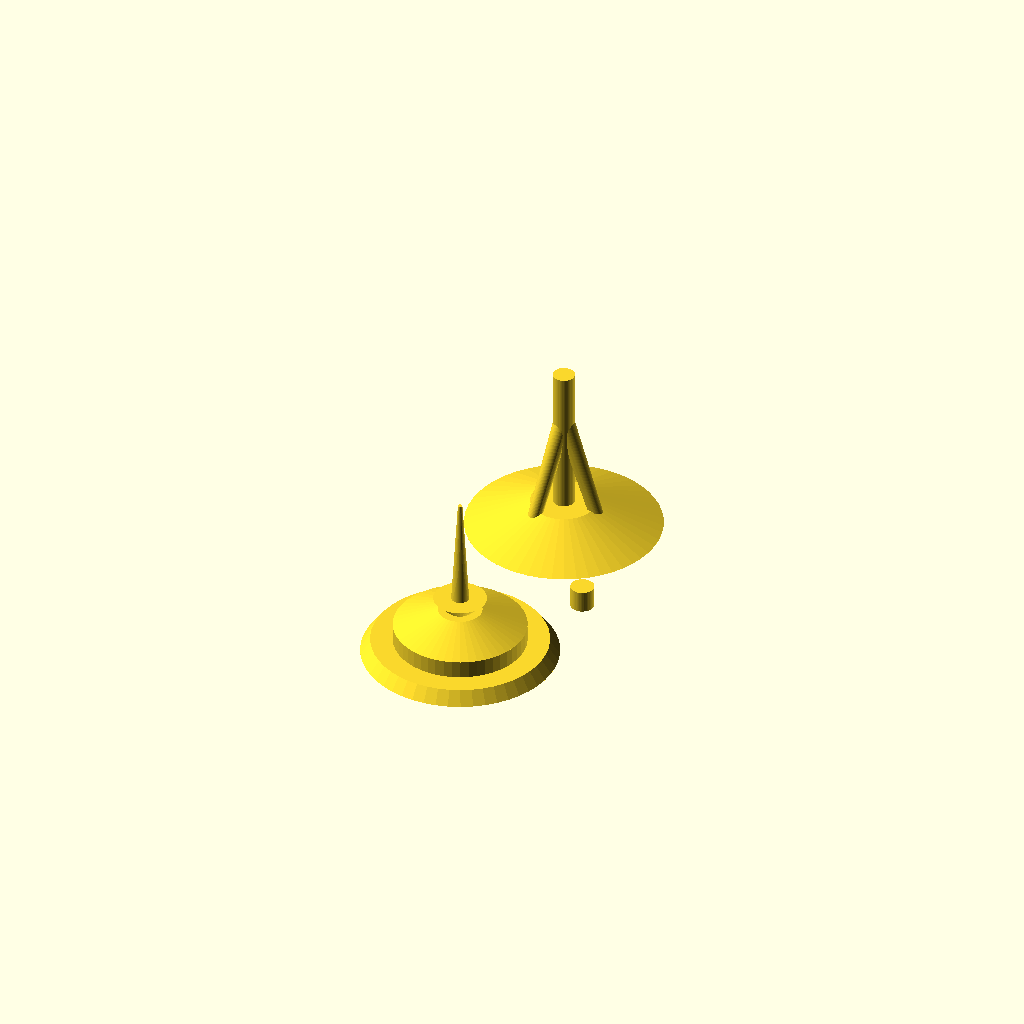
Cell 1: the model at its default parameters.
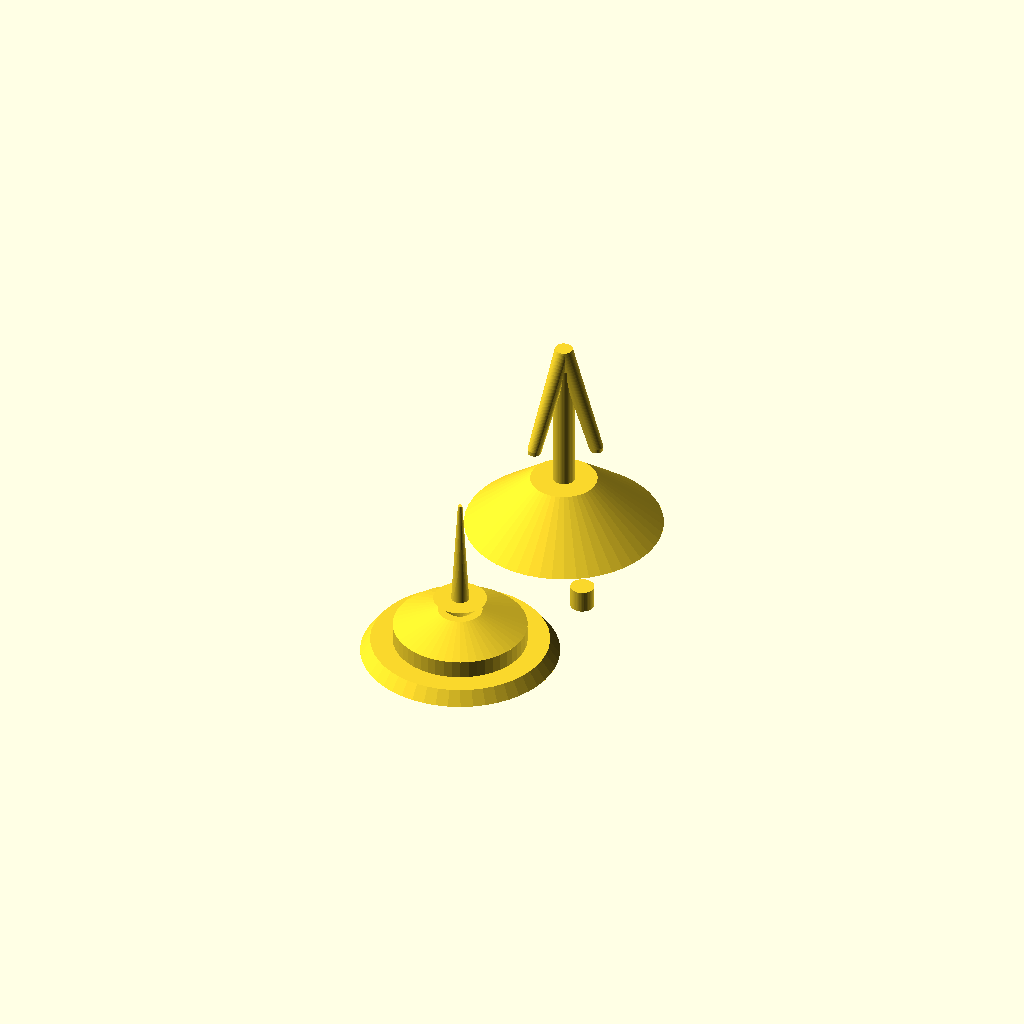
Cell 2 — midHeight set to 12, the other parameters unchanged.
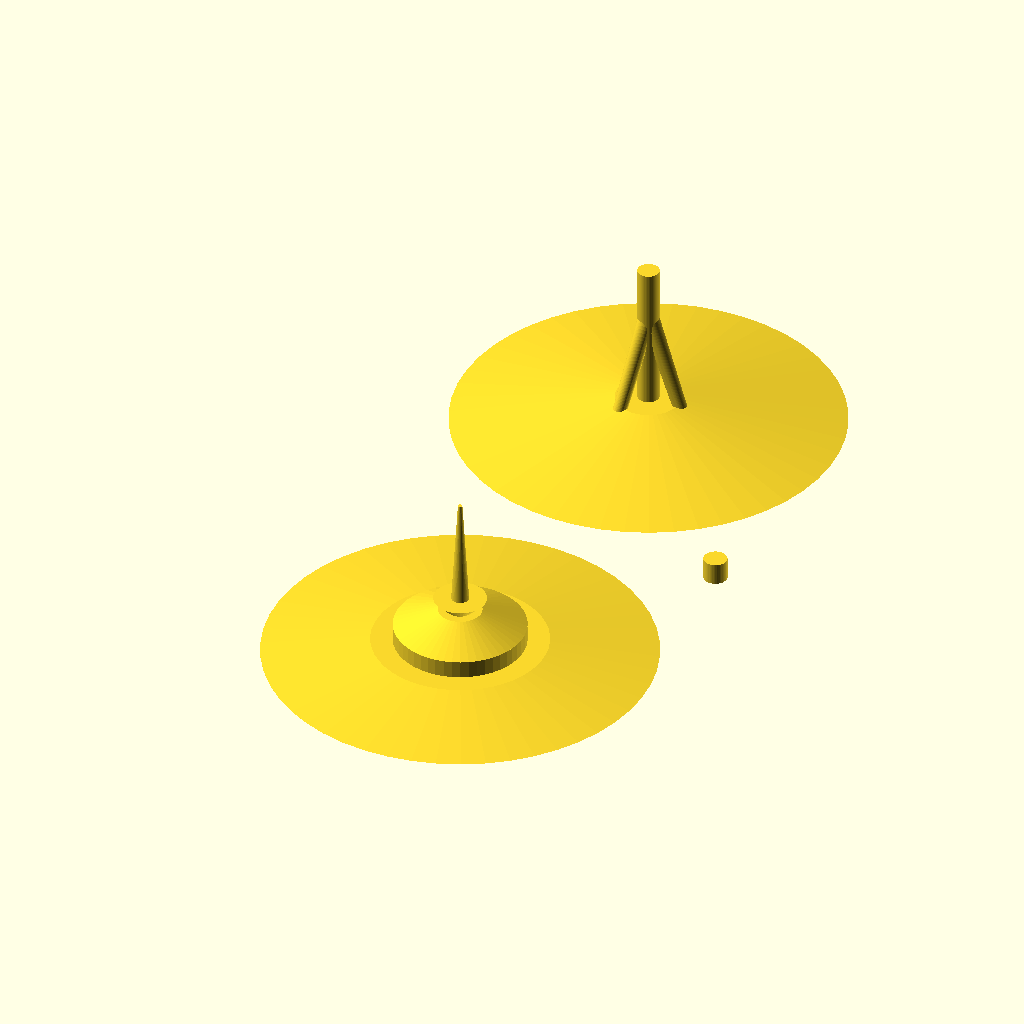
Cell 3: the same model with rimRadius = 44.45.
All cells are drawn from one camera (rotation 55°, 0°, 25°, orthographic, colour scheme Cornfield), so only the parameter changes between them.
Source of the model, 3D/tower.scad:
// Minimum number of facets on round objects
$fn = 50;

include <constants.scad>;

midHeight = 6;
clearanceHeight = 0.2;
// (Max Radius = 1.75" / 2 = 22.225mm)
rimRadius = 22.225;

// Connecting Hole for lower part peg
module connecting_hole(height = 10 + clearanceHeight) {
    translate([0, 0, -0.1])
        cylinder(r = PILLAR_RADIUS + clearanceHeight, h = height);
}

module tower_upper() {
    difference() {
        union() {      
            // Saucer Rim
            translate([0, 0, 0])
                cylinder(r1 = rimRadius, r2 = 20, h = 3);
                
            // Observation Deck (Recessed)
            translate([0, 0, 3])
                cylinder(r = 15, h = 4);
                
            // Dome
            translate([0, 0, 7])
                cylinder(r1 = 15, r2 = 5, h = 4);
                
            // Inverted Cone below antenna
            translate([0, 0, 11])
                cylinder(r1 = 3, r2 = 6, h = 3);
                
            // Spire (Antenna)
            translate([0, 0, 14])
                cylinder(r1 = 2, r2 = 0.5, h = 25);
        }
        
        union() {
            translate([0, 0, -midHeight])
                connecting_hole();
            // Eliminate the lower dome 
            exclusion = 2 * rimRadius + clearanceHeight;
            translate([0, 0, -(midHeight / 2)])
                cube(size = [exclusion, exclusion, midHeight], center = true);
        }
    }
}

module tower_lower() {
    union() {
        difference() {
            // Lower Flare
            cylinder(r1 = rimRadius, r2 = 7.5, h = midHeight);
            connecting_hole(midHeight / 3);
        }
        
        tower_legs();
   }
}

module connecting_peg() {
    cylinder(
        r1 = PILLAR_RADIUS + clearanceHeight,
        r2 = PILLAR_RADIUS + clearanceHeight,
    h = 5);
}

module tower_legs() {
    union() {
        translate([0,0,3 * midHeight])
            union() {
                // 3 Legs
                for(a = [0, 120, 240]) {
                    rotate([0, 0, a])
                    hull() {
                        translate([
                            0,  // Increases distance between central pillar and bottom of leg
                            0,
                            10,  // Increases height of legs
                        ]) cylinder(r = 2, h = 1);
                        translate([
                            8,  // Affects spacing of legs as they connect to the upper
                            0,  // Skews legs (leave at 0)
                            -14 // Affects spacing of legs as they connect to the upper
                            ]) cylinder(r = 1.5, h = 1);
                    }
                }
            }
            
       // Central Pillar
        translate([0,0, midHeight / 3])
            cylinder(r=PILLAR_RADIUS, h=38);
    }
}

module tower_components() {
    // separate multiple pieces
    offset = 2 * rimRadius + 10;

    tower_upper();

    translate([0, offset, 0])
        tower_lower();

        
    translate([offset / 2 - 10, offset / 2, 0])
        connecting_peg();
}

tower_components();
Parameter table extracted from the source (name, type, default, range or options):
midHeight: number, default 6
clearanceHeight: number, default 0.2
rimRadius: number, default 22.225
